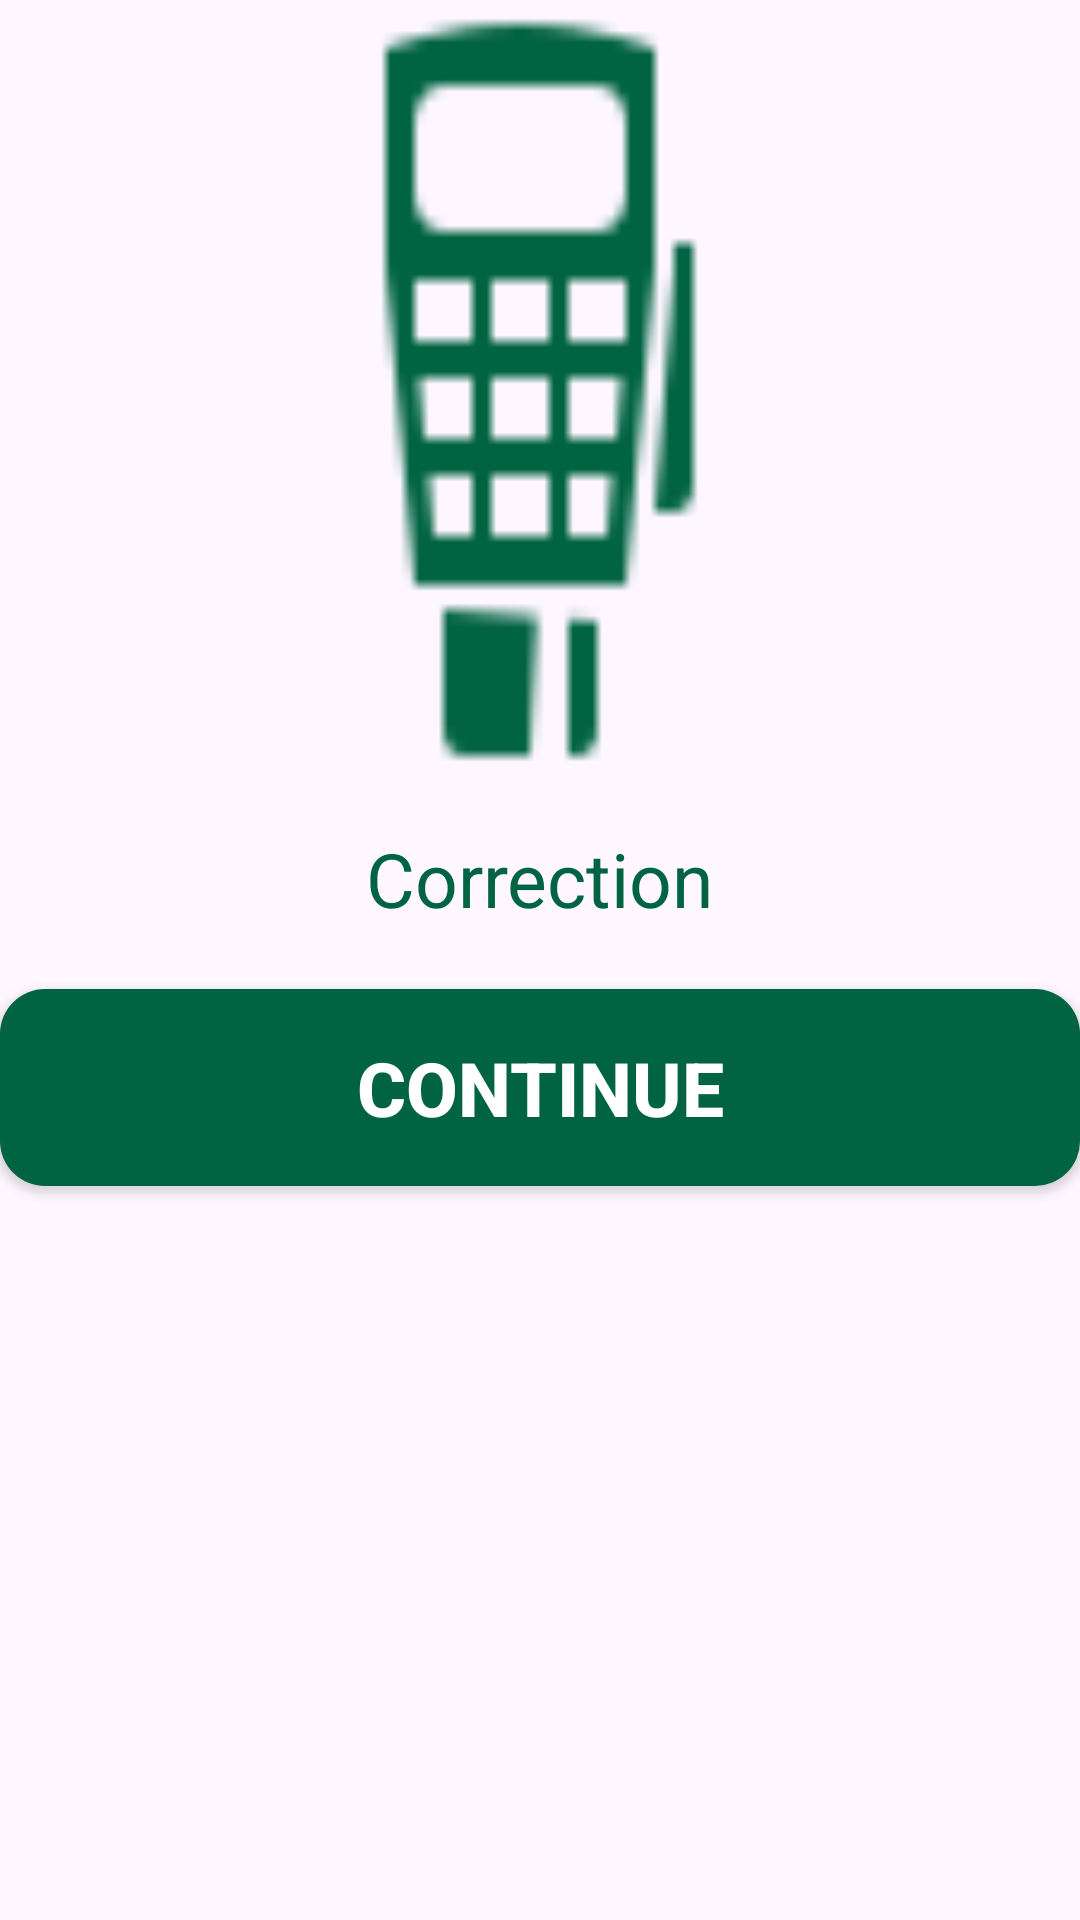

Reconstruct the res/layout file that produces this screen, plus the resources it refers to.
<!-- AndroidManifest.xml: application theme Theme.MyApplication_101 -->
<!-- res/layout/frag_correction_ui.xml -->
<RelativeLayout
    xmlns:android="http://schemas.android.com/apk/res/android"
    xmlns:tools="http://schemas.android.com/tools"
    android:layout_width="match_parent"
    android:layout_height="match_parent">

    
    <ImageView
        android:id="@+id/circle1"
        android:layout_width="205dp"
        android:layout_height="260dp"
        android:layout_centerHorizontal="true"
        android:paddingBottom="20dp"
        android:background="@drawable/pos"
        android:backgroundTint="@color/green"
        android:foreground="@drawable/circle_shape"
        android:scaleType="center"/>

    
    <TextView
        android:id="@+id/correctionTextView"
        android:layout_width="wrap_content"
        android:layout_height="wrap_content"
        android:layout_below="@id/circle1"
        android:layout_centerHorizontal="true"
        android:paddingTop="16dp"
        android:paddingBottom="20dp"
        android:text="Correction"
        android:textColor="@color/green"
        android:textSize="25sp" />

    
    <Button
        android:id="@+id/confirmButton"
        android:layout_width="381dp"
        android:layout_height="wrap_content"
        android:layout_below="@id/correctionTextView"
        android:layout_centerHorizontal="true"
        android:background="@drawable/button_background"
        android:padding="16dp"
        android:text="CONTINUE"
        android:textSize="25sp"
        android:textColor="@android:color/white"
        android:theme="@style/nelly_theme"
        android:textStyle="bold" />

</RelativeLayout>
<!-- resources referenced by this layout -->
<resources>
  <color name="green">#006341</color>
  <!-- drawable button_background (drawable) -->
  <?xml version="1.0" encoding="utf-8"?>
  <layer-list xmlns:android="http://schemas.android.com/apk/res/android">
      <item>
          <shape
              android:shape="rectangle">
              <solid android:color="@color/green" />
              <corners android:radius="15dp" />
          </shape>
      </item>
  </layer-list>
  <!-- drawable circle_shape (drawable) -->
  <shape xmlns:android="http://schemas.android.com/apk/res/android"
  android:shape="oval">
  <stroke
      android:width="6dp"
      android:color="@color/green"/>
  
  </shape>
  <!-- drawable pos: png bitmap (drawable, 744 bytes) -->
  <style name="nelly_theme" parent="Theme.Design.Light.NoActionBar">
         
          <item name="colorPrimary">#006341</item>
      </style>
  <style name="Theme.MyApplication_101" parent="Base.Theme.MyApplication_101" />
  <style name="Base.Theme.MyApplication_101" parent="Theme.Material3.DayNight.NoActionBar">
          
          
      </style>
</resources>
